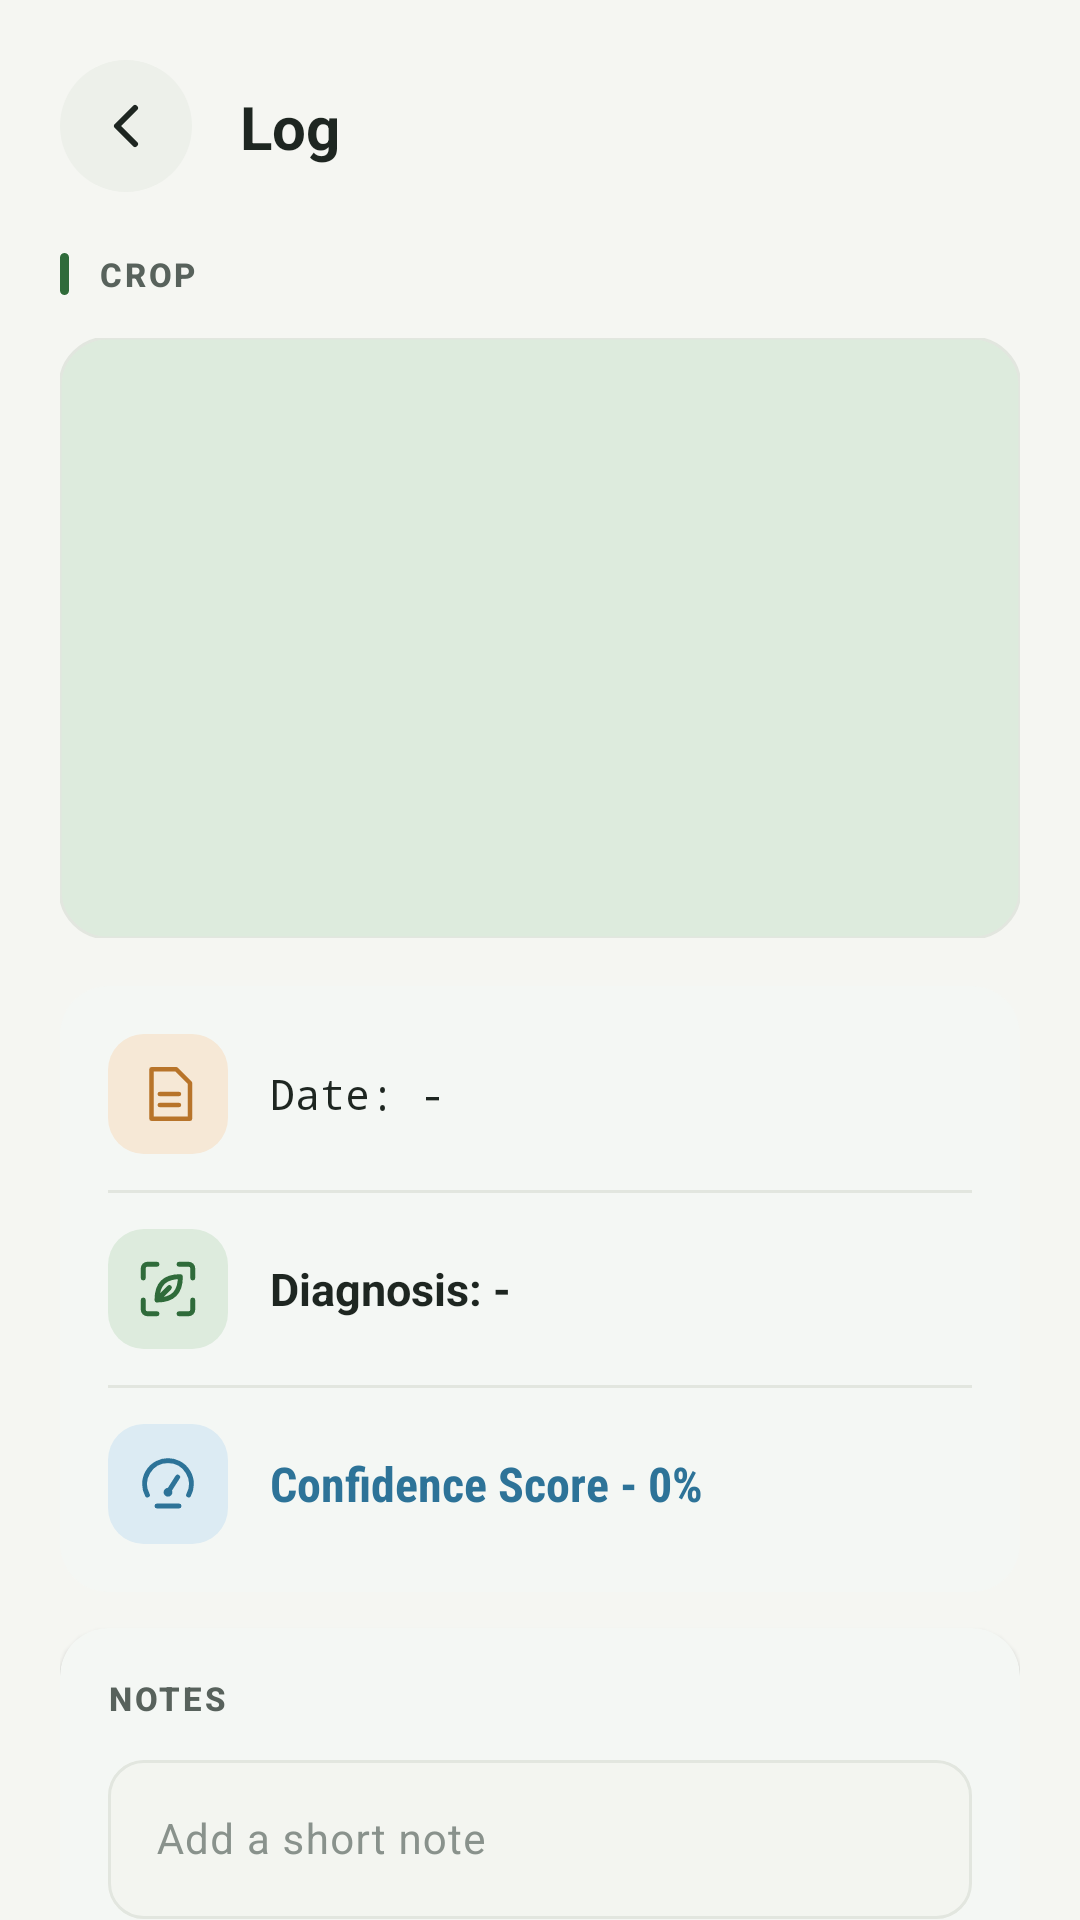

Android layout source for this screen:
<!-- AndroidManifest.xml: application theme Theme.Undersoil -->
<!-- res/layout/activity_log_result.xml -->
<?xml version="1.0" encoding="utf-8"?>
<androidx.constraintlayout.widget.ConstraintLayout xmlns:android="http://schemas.android.com/apk/res/android"
    android:id="@+id/logResultRoot"
    xmlns:app="http://schemas.android.com/apk/res-auto"
    android:layout_width="match_parent"
    android:layout_height="match_parent"
    android:background="@drawable/bg_screen_gradient">

    <ImageButton
        android:id="@+id/backButton"
        android:layout_width="44dp"
        android:layout_height="44dp"
        android:layout_marginStart="20dp"
        android:layout_marginTop="20dp"
        android:background="@drawable/bg_circle_white"
        android:contentDescription="Back"
        android:padding="12dp"
        android:src="@drawable/ic_back_arrow"
        app:layout_constraintStart_toStartOf="parent"
        app:layout_constraintTop_toTopOf="parent"
        app:tint="@color/us_text_primary" />

    <TextView
        android:id="@+id/titleText"
        android:layout_width="0dp"
        android:layout_height="wrap_content"
        android:layout_marginStart="16dp"
        android:layout_marginEnd="20dp"
        android:text="Log"
        android:textAppearance="@style/TextAppearance.AgriTech.Headline"
        android:textSize="20sp"
        app:layout_constraintBottom_toBottomOf="@id/backButton"
        app:layout_constraintEnd_toEndOf="parent"
        app:layout_constraintStart_toEndOf="@id/backButton"
        app:layout_constraintTop_toTopOf="@id/backButton" />

    <androidx.core.widget.NestedScrollView
        android:layout_width="match_parent"
        android:layout_height="0dp"
        android:layout_marginTop="20dp"
        app:layout_constraintBottom_toBottomOf="parent"
        app:layout_constraintEnd_toEndOf="parent"
        app:layout_constraintStart_toStartOf="parent"
        app:layout_constraintTop_toBottomOf="@id/backButton">

        <LinearLayout
            android:layout_width="match_parent"
            android:layout_height="wrap_content"
            android:orientation="vertical"
            android:paddingHorizontal="20dp">

            <TextView
                android:id="@+id/tvCropName"
                style="@style/Widget.AgriTech.SectionHeader"
                android:layout_width="wrap_content"
                android:layout_height="wrap_content"
                android:text="Crop" />

            <com.google.android.material.imageview.ShapeableImageView
                android:id="@+id/ivCropImage"
                android:layout_width="match_parent"
                android:layout_height="200dp"
                android:layout_marginTop="14dp"
                android:background="@drawable/bg_photo_placeholder"
                android:contentDescription="Scanned crop photo"
                android:scaleType="centerCrop"
                app:shapeAppearanceOverlay="@style/ShapeAppearance.AgriTech.Medium"
                app:strokeColor="@color/us_outline"
                app:strokeWidth="1dp" />

            
            <com.google.android.material.card.MaterialCardView
                android:layout_width="match_parent"
                android:layout_height="wrap_content"
                android:layout_marginTop="16dp">

                <LinearLayout
                    android:layout_width="match_parent"
                    android:layout_height="wrap_content"
                    android:orientation="vertical"
                    android:padding="16dp">

                    <LinearLayout
                        android:layout_width="match_parent"
                        android:layout_height="wrap_content"
                        android:gravity="center_vertical"
                        android:orientation="horizontal">

                        <ImageView
                            style="@style/Widget.AgriTech.IconTile.Amber"
                            android:src="@drawable/ic_document" />

                        <TextView
                            android:id="@+id/tvLogDate"
                            android:layout_width="0dp"
                            android:layout_height="wrap_content"
                            android:layout_marginStart="14dp"
                            android:layout_weight="1"
                            android:fontFamily="monospace"
                            android:text="Date: -"
                            android:textColor="@color/us_text_primary"
                            android:textSize="14sp" />
                    </LinearLayout>

                    <View
                        android:layout_width="match_parent"
                        android:layout_height="1dp"
                        android:layout_marginVertical="12dp"
                        android:background="@color/us_outline" />

                    <LinearLayout
                        android:layout_width="match_parent"
                        android:layout_height="wrap_content"
                        android:gravity="center_vertical"
                        android:orientation="horizontal">

                        <ImageView
                            style="@style/Widget.AgriTech.IconTile"
                            android:src="@drawable/ic_leaf_scan" />

                        <TextView
                            android:id="@+id/tvLogDiagnosis"
                            android:layout_width="0dp"
                            android:layout_height="wrap_content"
                            android:layout_marginStart="14dp"
                            android:layout_weight="1"
                            android:text="Diagnosis: -"
                            android:textColor="@color/us_text_primary"
                            android:textSize="15sp"
                            android:textStyle="bold" />
                    </LinearLayout>

                    <View
                        android:layout_width="match_parent"
                        android:layout_height="1dp"
                        android:layout_marginVertical="12dp"
                        android:background="@color/us_outline" />

                    <LinearLayout
                        android:layout_width="match_parent"
                        android:layout_height="wrap_content"
                        android:gravity="center_vertical"
                        android:orientation="horizontal">

                        <ImageView
                            style="@style/Widget.AgriTech.IconTile.Aqua"
                            android:src="@drawable/ic_confidence" />

                        <TextView
                            android:id="@+id/tvLogConfidence"
                            android:layout_width="0dp"
                            android:layout_height="wrap_content"
                            android:layout_marginStart="14dp"
                            android:layout_weight="1"
                            android:fontFamily="sans-serif-condensed"
                            android:text="Confidence Score - 0%"
                            android:textColor="@color/us_aqua"
                            android:textSize="16sp"
                            android:textStyle="bold" />
                    </LinearLayout>
                </LinearLayout>
            </com.google.android.material.card.MaterialCardView>

            <com.google.android.material.card.MaterialCardView
                android:layout_width="match_parent"
                android:layout_height="wrap_content"
                android:layout_marginTop="12dp">

                <LinearLayout
                    android:layout_width="match_parent"
                    android:layout_height="wrap_content"
                    android:orientation="vertical"
                    android:padding="16dp">

                    <TextView
                        android:layout_width="wrap_content"
                        android:layout_height="wrap_content"
                        android:text="Notes"
                        android:textAppearance="@style/TextAppearance.AgriTech.Label" />

                    <com.google.android.material.textfield.TextInputLayout
                        android:id="@+id/tilLogNote"
                        android:layout_width="match_parent"
                        android:layout_height="wrap_content"
                        android:layout_marginTop="8dp"
                        android:hint="Add a short note"
                        app:counterEnabled="true"
                        app:counterMaxLength="50"
                        app:counterTextColor="@color/us_text_hint">

                        <com.google.android.material.textfield.TextInputEditText
                            android:id="@+id/etLogNote"
                            android:layout_width="match_parent"
                            android:layout_height="wrap_content"
                            android:imeOptions="actionDone"
                            android:inputType="textCapSentences"
                            android:maxLength="50"
                            android:textColor="@color/us_text_primary"
                            android:textSize="14sp" />

                    </com.google.android.material.textfield.TextInputLayout>

                    <TextView
                        android:id="@+id/tvLogNote"
                        android:layout_width="match_parent"
                        android:layout_height="wrap_content"
                        android:layout_marginTop="8dp"
                        android:background="?attr/selectableItemBackground"
                        android:paddingVertical="4dp"
                        android:textColor="@color/us_text_primary"
                        android:textSize="14sp"
                        android:visibility="gone" />

                </LinearLayout>
            </com.google.android.material.card.MaterialCardView>

            <com.google.android.material.button.MaterialButton
                android:id="@+id/btnSaveNote"
                style="@style/Widget.AgriTech.Button"
                android:layout_width="match_parent"
                android:layout_height="wrap_content"
                android:layout_marginTop="16dp"
                android:minHeight="56dp"
                android:text="Save Note" />

            <View
                android:layout_width="match_parent"
                android:layout_height="24dp" />

        </LinearLayout>
    </androidx.core.widget.NestedScrollView>

</androidx.constraintlayout.widget.ConstraintLayout>
<!-- resources referenced by this layout -->
<resources>
  <color name="us_aqua">#2D7398</color>
  <color name="us_outline">#E2E6DF</color>
  <color name="us_text_hint">#89928C</color>
  <color name="us_text_primary">#1E2621</color>
  <!-- drawable bg_circle_white (drawable) -->
  <?xml version="1.0" encoding="utf-8"?>
  <shape xmlns:android="http://schemas.android.com/apk/res/android"
      android:shape="oval">
      <solid android:color="@color/us_surface_raised" />
  </shape>
  <!-- drawable bg_photo_placeholder (drawable) -->
  <?xml version="1.0" encoding="utf-8"?>
  <shape xmlns:android="http://schemas.android.com/apk/res/android"
      android:shape="rectangle">
      <solid android:color="@color/us_bio_green_container" />
  </shape>
  <!-- drawable bg_screen_gradient (drawable) -->
  <?xml version="1.0" encoding="utf-8"?>
  <shape xmlns:android="http://schemas.android.com/apk/res/android"
      android:shape="rectangle">
      <solid android:color="@color/us_bg" />
  </shape>
  <style name="ShapeAppearance.AgriTech.Medium" parent="ShapeAppearance.Material3.Corner.Medium">
          <item name="cornerFamily">rounded</item>
          <item name="cornerSize">16dp</item>
      </style>
  <style name="TextAppearance.AgriTech.Headline" parent="TextAppearance.Material3.HeadlineSmall">
          <item name="android:textColor">@color/us_text_primary</item>
          <item name="android:textSize">24sp</item>
          <item name="android:textStyle">bold</item>
      </style>
  <style name="Widget.AgriTech.IconTile.Amber">
          <item name="android:background">@drawable/bg_icon_tile_amber</item>
          <item name="tint">@color/us_amber</item>
      </style>
  <style name="Widget.AgriTech.IconTile.Aqua">
          <item name="android:background">@drawable/bg_icon_tile_aqua</item>
          <item name="tint">@color/us_aqua</item>
      </style>
  <style name="Theme.Undersoil" parent="Base.Theme.Undersoil" />
  <color name="us_surface_raised">#EDF0EA</color>
  <color name="us_bio_green_container">#DDEBDD</color>
  <color name="us_bg">#F5F6F2</color>
  <color name="us_text_secondary">#58625C</color>
  <style name="ShapeAppearance.AgriTech.Button" parent="">
          <item name="cornerFamily">rounded</item>
          <item name="cornerSize">12dp</item>
      </style>
  <color name="us_bio_green">#2F6B3A</color>
  <color name="us_amber">#B8742A</color>
  <style name="Base.Theme.Undersoil" parent="AgriTech.Theme" />
  <color name="us_amber_container">#F6E8D6</color>
  <color name="us_aqua_container">#DCEBF3</color>
  <color name="us_on_bio_green">#FFFFFF</color>
  <color name="us_on_bio_green_container">#163A1E</color>
  <color name="us_bio_green_dim">#24542D</color>
  <color name="us_on_aqua">#FFFFFF</color>
  <color name="us_on_aqua_container">#123547</color>
  <color name="us_surface">#FFFFFF</color>
  <color name="us_danger">#B34A3C</color>
  <color name="us_on_danger">#FFFFFF</color>
  <color name="us_danger_container">#F8E1DC</color>
  <color name="us_surface_card">#FFFFFF</color>
  <color name="us_outline_strong">#C4CBC1</color>
  <color name="us_bio_green_glow">#1F2F6B3A</color>
  <style name="ShapeAppearance.AgriTech.Small" parent="ShapeAppearance.Material3.Corner.Small">
          <item name="cornerFamily">rounded</item>
          <item name="cornerSize">8dp</item>
      </style>
  <style name="ShapeAppearance.AgriTech.Large" parent="ShapeAppearance.Material3.Corner.Large">
          <item name="cornerFamily">rounded</item>
          <item name="cornerSize">20dp</item>
      </style>
  <style name="TextAppearance.AgriTech.NavLabel.Active">
          <item name="android:textStyle">bold</item>
      </style>
  <style name="TextAppearance.AgriTech.NavLabel" parent="TextAppearance.Material3.LabelMedium">
          <item name="android:textSize">12sp</item>
          <item name="android:letterSpacing">0.04</item>
      </style>
  <style name="ShapeAppearance.AgriTech.Pill" parent="">
          <item name="cornerFamily">rounded</item>
          <item name="cornerSize">50%</item>
      </style>
  <color name="us_surface_input">#F3F5F0</color>
</resources>
